Run: headless pygame with SDL's dummy video driver; simulated clock (each Clock.tick advances the game by its frame time, no real sleeping); random seed 0; keys injected as events and as key.get_pressed() state; no mouse input.
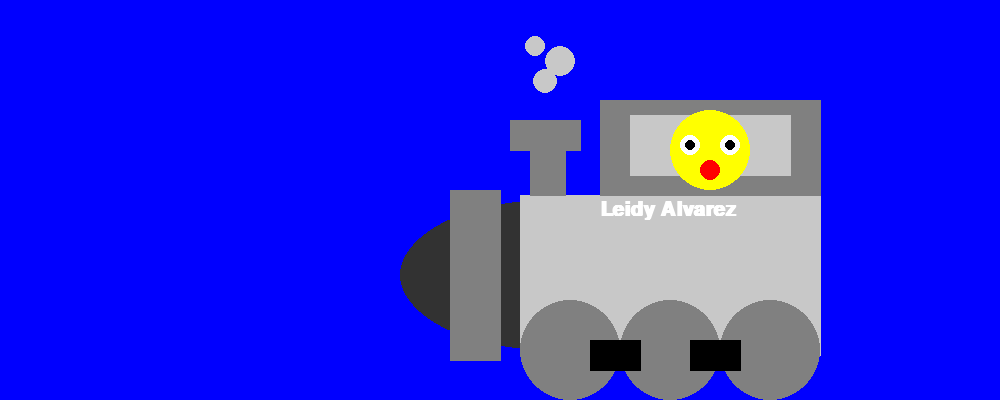
Frame 1 of 4 · flips 1–60 · no input
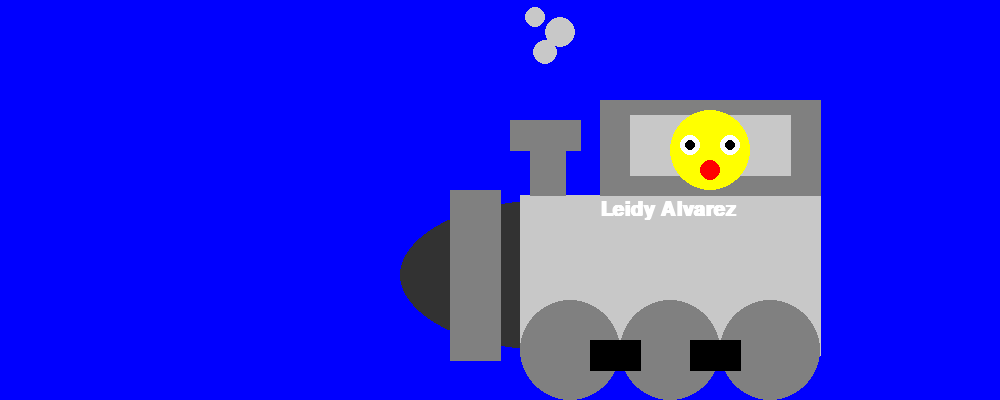
Frame 2 of 4 · flips 61–180 · tapped SPACE, RETURN · held RIGHT (→), D
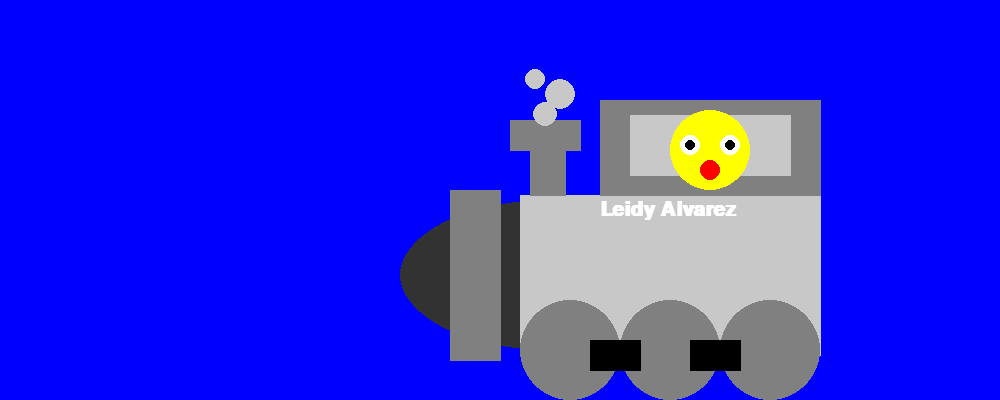
Frame 3 of 4 · flips 181–300 · held DOWN (↓), S
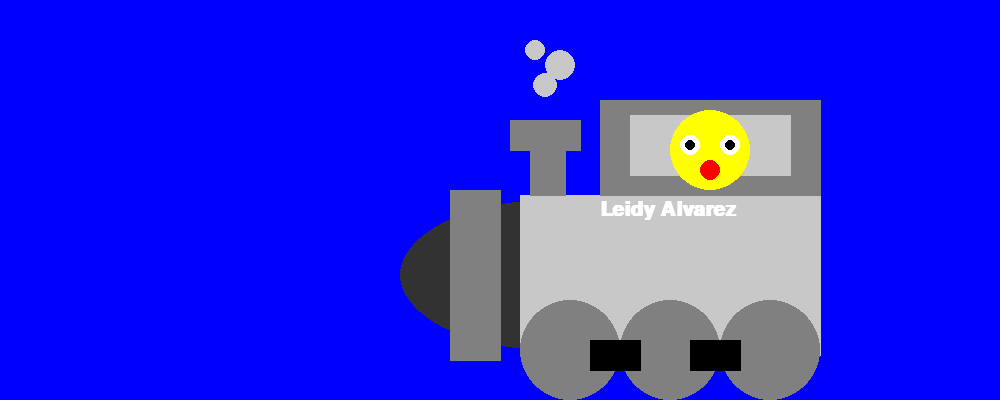
Frame 4 of 4 · flips 301–420 · held LEFT (←), A, UP (↑), W

The pygame program that drew these frames:

# Crear una ciudad de hierro o parque de atracciones usando los elementos graficos vistos con pygame

import pygame 
import sys
import math

PI = math.pi

negro = (0,0,0)
rojo = (255,0,0)
azul = (0,0,255)
naranja = (255,165,0)
verde = (0,255,0)
rosado = (255,192,203)
amarillo = (255,255,0)
blanco = (255,255,255)
cian = (0,255,255)
gris = (50,50,50)
gris_estandar = (128,128,128)
gris_claro = (200,200,200)

ventana = pygame.display.set_mode((1000,400))

pygame.init()

# Variables para animación del humo
humo_y = 140

while True:

    for event in pygame.event.get():
        # Al hacer click sobre el boton de cerrar la ventana el juego termina
        if event.type == pygame.QUIT:
            sys.exit()

    ventana.fill(azul)

    
    pygame.draw.ellipse(ventana, gris, (400,200,300,150), 0)
    punto_5 = [(450,190), (450,360), (500,360), (500,190)]
    pygame.draw.polygon(ventana, gris_estandar, punto_5, 0)
    punto_6 = [(520,195), (520,355), (820,355), (820,195)]
    pygame.draw.polygon(ventana, gris_claro, punto_6, 0)
    pygame.draw.circle(ventana, gris_estandar, (570,350), 50, 0)
    pygame.draw.circle(ventana, gris_estandar, (670,350), 50, 0)
    pygame.draw.circle(ventana, gris_estandar, (770,350), 50, 0)
    punto_6 = [(690,370), (690,340), (740,340), (740,370)]
    pygame.draw.polygon(ventana, negro, punto_6, 0)
    punto_7 = [(590,370), (590,340), (640,340), (640,370)]
    pygame.draw.polygon(ventana, negro, punto_7, 0)
    punto_8 = [(530,150), (530,195), (555,195), (555,150)]
    pygame.draw.polygon(ventana, gris_estandar, punto_8, 0)
    punto_9 = [(530,150), (530,195), (565,195), (565,150)]
    pygame.draw.polygon(ventana, gris_estandar, punto_9, 0)
    puntos_10 = [(510,120), (510,150), (580,150), (580,120)]
    pygame.draw.polygon(ventana, gris_estandar, puntos_10, 0)
    puntos_11 = [(600,100), (600,195), (820,195), (820,100)]
    pygame.draw.polygon(ventana, gris_estandar, puntos_11, 0)
    puntos_12 = [(630,115), (630,175), (790,175), (790,115)]
    pygame.draw.polygon(ventana, gris_claro, puntos_12, 0)
    pygame.draw.circle(ventana, amarillo, (710,150), 40, 0)
    pygame.draw.circle(ventana, rojo, (710,170), 10, 0)
    pygame.draw.circle(ventana, blanco, (690,145), 10, 0)
    pygame.draw.circle(ventana, blanco, (730,145), 10, 0)
    pygame.draw.circle(ventana, negro, (690,145), 5, 0)
    pygame.draw.circle(ventana, negro, (730,145), 5, 0)

    # Humo animado saliendo de la chimenea
    pygame.draw.circle(ventana, gris_claro, (545, humo_y), 12, 0)
    pygame.draw.circle(ventana, gris_claro, (560, humo_y - 20), 15, 0)
    pygame.draw.circle(ventana, gris_claro, (535, humo_y - 35), 10, 0)

    # Movimiento del humo
    humo_y -= 1

    if humo_y < 50:
        humo_y = 140

    # Autoria
    fuente_arial = pygame.font.SysFont("Arial", 30, (200,220))
    texto = fuente_arial.render("Leidy Alvarez",1,blanco)
    ventana.blit(texto, (600,200))

    # actualizar visualización de la ventana
    pygame.display.flip()
